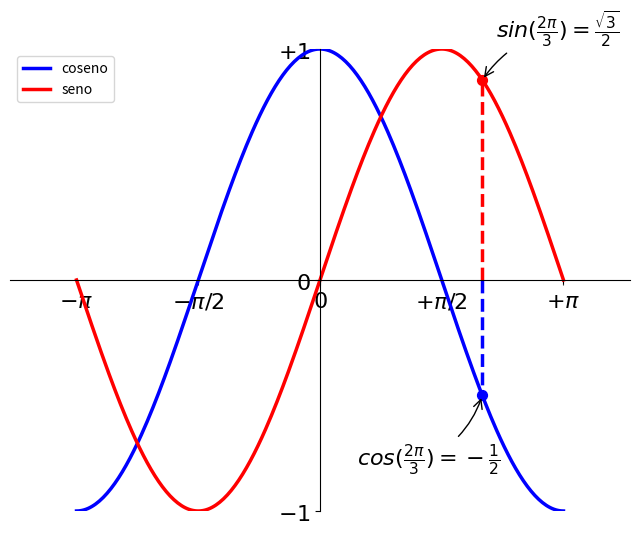

Generate this figure with matplotlib:
from matplotlib import pyplot as plt
import numpy as np

# X = np.linspace(-np.pi, np.pi, 256)
# C, S = np.cos(X), np.sin(X)
# plt.plot(X, C)
# plt.plot(X, S)
# plt.show()

# Crea una figura nueva, de 8x6 pulgadas, con 80 puntos por pulgada
plt.figure(figsize=(8, 6), dpi=80)
# Crea un nuevo subplot, en una grilla de 1x1
plt.subplot(1, 1, 1)
X = np.linspace(-np.pi, np.pi, 256)
C, S = np.cos(X), np.sin(X)
# Plotea el coseno con una línea azul contínua de ancho 1 (en pixeles)
plt.plot(X, C, color="blue", linewidth=2.5, linestyle = "-", label="coseno")
# Plotea el seno con una línea verde contínua de ancho 1 (en pixeles)
plt.plot(X, S, color="red", linewidth=2.5, linestyle="-", label="seno")
# Rango del eje x
plt.xlim(-4.0, 4.0)
# Ponemos marcas (ticks) en el eje x
plt.xticks(np.linspace(-4, 4, 9))
plt.xticks([-np.pi, -np.pi/2, 0, np.pi/2, np.pi], [r'$-\pi$', r'$-\pi/2$', r'$0$', r'$+\pi/2$', r'$+\pi$'])
# Rango del eje y
plt.ylim(-1.0, 1.0)
# Ponemos marcas (ticks) en el eje y
plt.yticks(np.linspace(-1, 1, 5))
plt.yticks([-1, 0, +1], [r'$-1$', r'$0$', r'$+1$'])

# Podemos grabar el gráfico (con 72 dpi)
#plt.savefig("ejercicio_2.png", dpi=72)
# Mostramos el resultado en pantalla

ax = plt.gca()  # gca es 'get current axis' ó 'tomar eje actual'
ax.spines['right'].set_color('none')
ax.spines['top'].set_color('none')
ax.xaxis.set_ticks_position('bottom')
ax.spines['bottom'].set_position(('data',0))
ax.yaxis.set_ticks_position('left')
ax.spines['left'].set_position(('data',0))

t = 2 * np.pi / 3
plt.plot([t, t], [0, np.cos(t)], color='blue', linewidth=2.5, linestyle="--")
plt.scatter([t, ], [np.cos(t), ], 50, color='blue')

plt.annotate(r'$cos(\frac{2\pi}{3})=-\frac{1}{2}$',
             xy=(t, np.cos(t)), xycoords='data',
             xytext=(-90, -50), textcoords='offset points', fontsize=16,
             arrowprops=dict(arrowstyle="->", connectionstyle="arc3,rad=.2"))

plt.plot([t, t],[0, np.sin(t)], color='red', linewidth=2.5, linestyle="--")
plt.scatter([t, ],[np.sin(t), ], 50, color='red')

plt.annotate(r'$sin(\frac{2\pi}{3})=\frac{\sqrt{3}}{2}$',
             xy=(t, np.sin(t)), xycoords='data',
             xytext=(+10, +30), textcoords='offset points', fontsize=16,
             arrowprops=dict(arrowstyle="->", connectionstyle="arc3,rad=.2"))

plt.legend(loc='upper left')

for label in ax.get_xticklabels() + ax.get_yticklabels():
    label.set_fontsize(16)
    label.set_bbox(dict(facecolor='white', edgecolor='None', alpha=0.15))

plt.show()